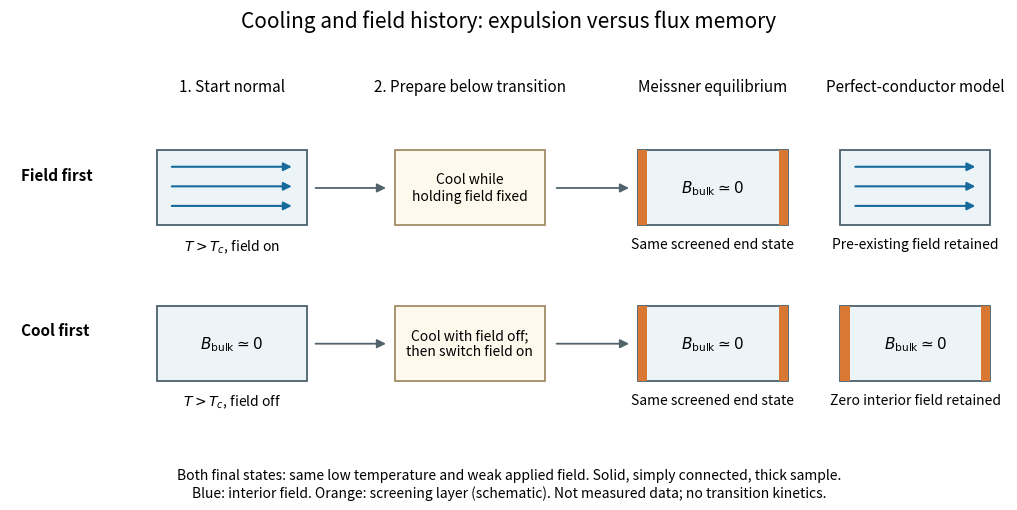

Here is the Python script that generated this plot: (Note: this script raises an exception after producing the figure.)
"""Original preparation and equilibrium schematic, not data or cooling kinetics.

Run from _media. Tested with Python 3.14 and Matplotlib 3.10.7.
"""
from pathlib import Path

import matplotlib.pyplot as plt
from matplotlib.patches import FancyArrowPatch, Rectangle


def sample(ax, x, y, interior, screened, label):
    width, height = 1.48, 0.92
    ax.add_patch(Rectangle((x, y), width, height, facecolor="#edf4f7",
                           edgecolor="#4b606c", lw=1.3))
    if screened:
        for edge in (x, x + width - 0.09):
            ax.add_patch(Rectangle((edge, y), 0.09, height,
                                   facecolor="#d97832", edgecolor="none"))
    if interior:
        for yy in (y + 0.24, y + 0.48, y + 0.72):
            ax.add_patch(FancyArrowPatch((x + 0.12, yy), (x + width - 0.12, yy),
                                         arrowstyle="-|>", mutation_scale=12,
                                         lw=1.5, color="#176b9c"))
    else:
        ax.text(x + width / 2, y + height / 2, r"$B_{\rm bulk}\simeq0$",
                ha="center", va="center", fontsize=11)
    ax.text(x + width / 2, y - 0.15, label, ha="center", va="top", fontsize=10)


def main():
    plt.rcParams.update({"font.size": 11, "figure.facecolor": "white"})
    fig, ax = plt.subplots(figsize=(10.5, 5.3))
    fig.subplots_adjust(left=0.025, right=0.975, bottom=0.14, top=0.84)
    ax.set(xlim=(-1.45, 8.4), ylim=(-0.5, 4.05))
    ax.axis("off")
    columns = (0, 2.35, 4.75, 6.75)
    for x, title in zip(columns, ("1. Start normal", "2. Prepare below transition",
                                  "Meissner equilibrium", "Perfect-conductor model")):
        ax.text(x + 0.74, 3.78, title, ha="center", va="bottom", fontsize=11)
    for y, name in ((2.18, "Field first"), (0.27, "Cool first")):
        ax.text(-1.34, y + 0.62, name, ha="left", va="center", weight="bold")
        field_first = name == "Field first"
        sample(ax, 0, y, field_first, False,
               r"$T>T_c$, field on" if field_first else r"$T>T_c$, field off")
        ax.add_patch(Rectangle((2.35, y), 1.48, 0.92, facecolor="#fff8ec",
                               edgecolor="#a38c65", lw=1.3))
        ax.text(3.09, y + 0.46,
                "Cool while\nholding field fixed" if field_first
                else "Cool with field off;\nthen switch field on",
                ha="center", va="center", fontsize=10)
        sample(ax, 4.75, y, False, True, "Same screened end state")
        sample(ax, 6.75, y, field_first, not field_first,
               "Pre-existing field retained" if field_first else "Zero interior field retained")
        for start, end in ((1.54, 2.29), (3.92, 4.69)):
            ax.add_patch(FancyArrowPatch((start, y + 0.46), (end, y + 0.46),
                                         arrowstyle="-|>", mutation_scale=13,
                                         color="#53636c", lw=1.3))
    fig.suptitle("Cooling and field history: expulsion versus flux memory", fontsize=15, y=0.96)
    fig.text(0.5, 0.04,
             "Both final states: same low temperature and weak applied field. Solid, simply connected, thick sample.\n"
             "Blue: interior field. Orange: screening layer (schematic). Not measured data; no transition kinetics.",
             ha="center", fontsize=10)
    fig.savefig(Path(__file__).with_suffix(".png").name, dpi=110,
                facecolor="white", transparent=False)
    plt.close(fig)


if __name__ == "__main__":
    main()
